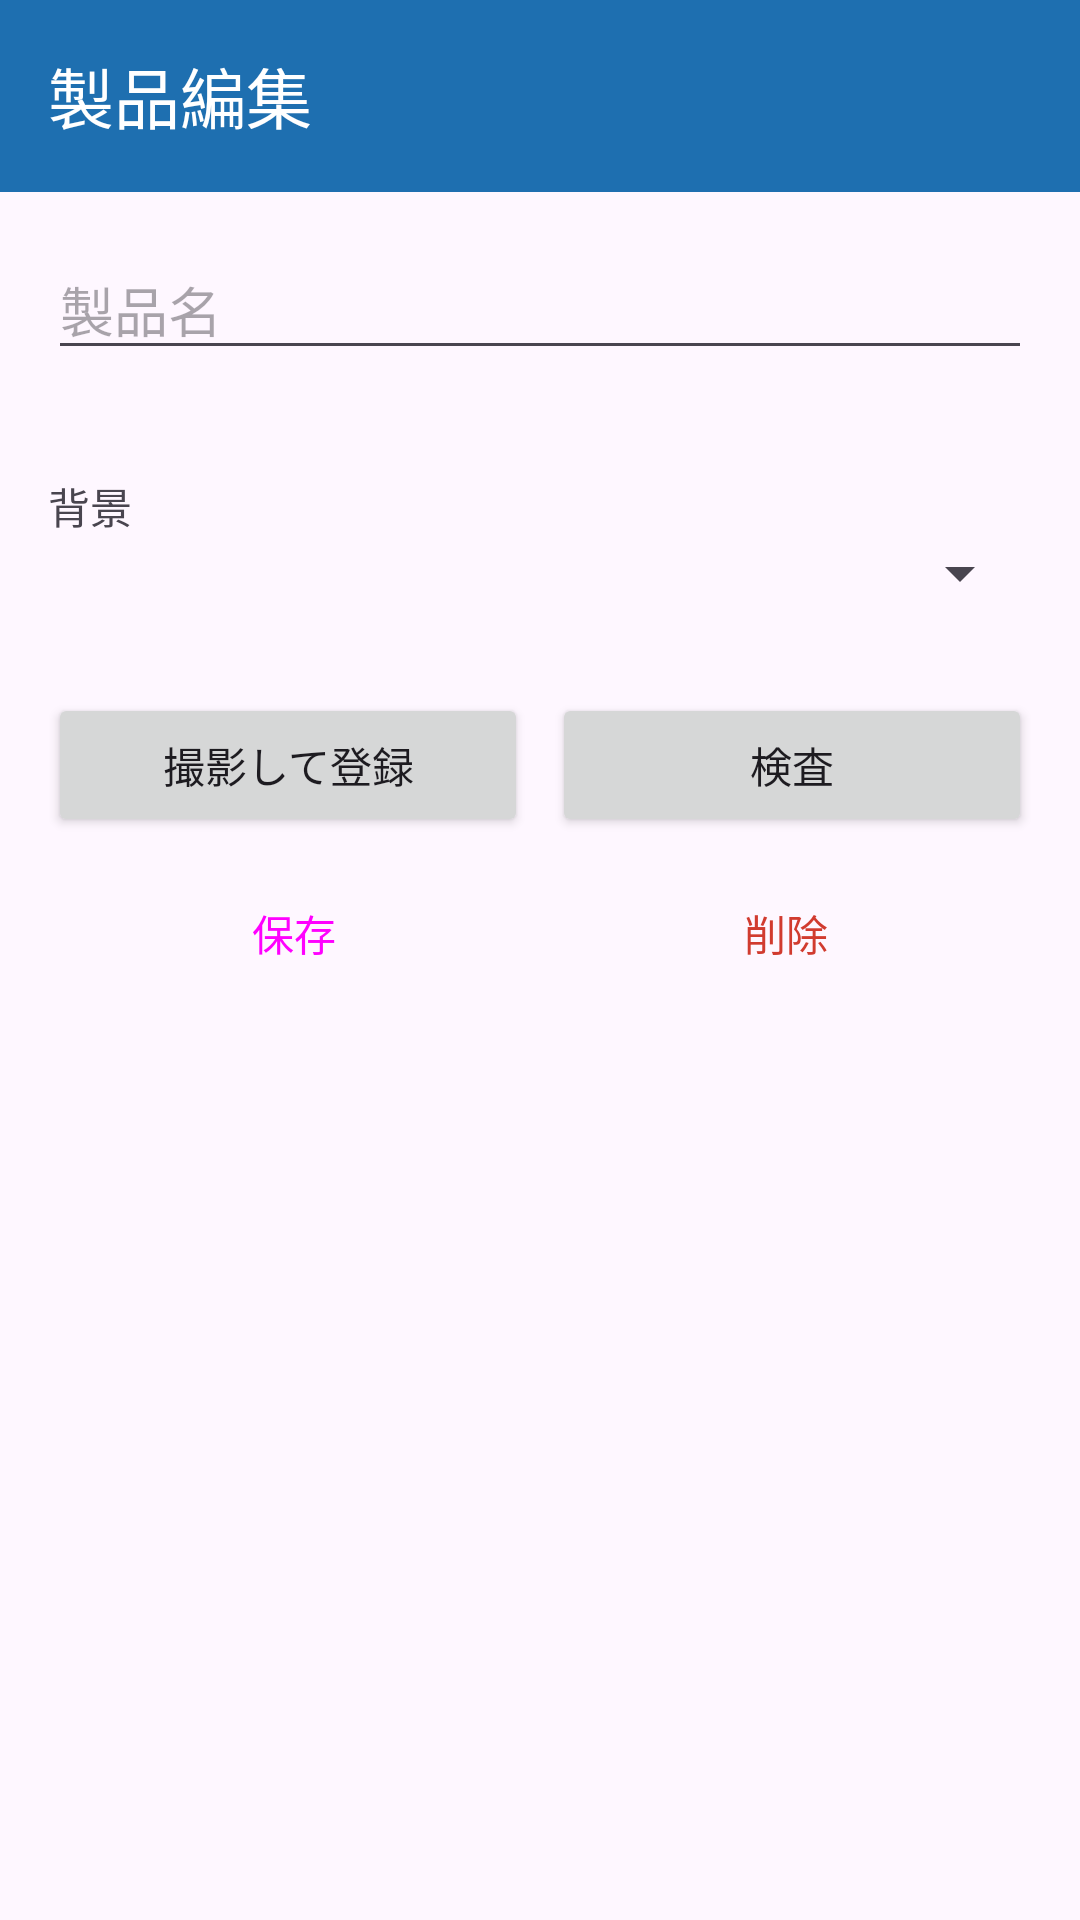

The Android layout XML behind this screen, and the referenced resources:
<!-- AndroidManifest.xml: application theme Theme.HandyCam -->
<!-- res/layout/activity_product_edit.xml -->
<?xml version="1.0" encoding="utf-8"?>
<LinearLayout xmlns:android="http://schemas.android.com/apk/res/android"
    xmlns:app="http://schemas.android.com/apk/res-auto"
    android:layout_width="match_parent" android:layout_height="match_parent" android:orientation="vertical">
    <com.google.android.material.appbar.MaterialToolbar android:id="@+id/toolbar"
        android:layout_width="match_parent" android:layout_height="?attr/actionBarSize"
        android:background="?attr/colorPrimary" app:title="製品編集" app:titleTextColor="#FFFFFF" />
    <ScrollView android:layout_width="match_parent" android:layout_height="match_parent">
        <LinearLayout android:layout_width="match_parent" android:layout_height="wrap_content" android:orientation="vertical" android:padding="16dp">
            <EditText android:id="@+id/editName" android:layout_width="match_parent" android:layout_height="wrap_content" android:hint="@string/product_name" android:inputType="text" />
            <TextView android:id="@+id/kind" android:layout_width="match_parent" android:layout_height="wrap_content" android:layout_marginTop="8dp" />
            <TextView android:layout_width="match_parent" android:layout_height="wrap_content" android:text="@string/background" android:layout_marginTop="8dp" />
            <Spinner android:id="@+id/spinnerBg" android:layout_width="match_parent" android:layout_height="wrap_content" />
            <LinearLayout android:id="@+id/partsContainer" android:layout_width="match_parent" android:layout_height="wrap_content" android:orientation="vertical" android:layout_marginTop="12dp" />
            <LinearLayout android:layout_width="match_parent" android:layout_height="wrap_content" android:orientation="horizontal" android:layout_marginTop="16dp">
                <Button android:id="@+id/btnRegister" android:layout_width="0dp" android:layout_weight="1" android:layout_height="wrap_content" android:text="@string/register_views" />
                <Button android:id="@+id/btnVerify" android:layout_width="0dp" android:layout_weight="1" android:layout_height="wrap_content" android:text="@string/verify" android:layout_marginStart="8dp" />
            </LinearLayout>
            <LinearLayout android:layout_width="match_parent" android:layout_height="wrap_content" android:orientation="horizontal" android:layout_marginTop="8dp">
                <Button android:id="@+id/btnSave" style="@style/Widget.Material3.Button.OutlinedButton" android:layout_width="0dp" android:layout_weight="1" android:layout_height="wrap_content" android:text="保存" />
                <Button android:id="@+id/btnDelete" style="@style/Widget.Material3.Button.TextButton" android:layout_width="0dp" android:layout_weight="1" android:layout_height="wrap_content" android:text="@string/delete" android:textColor="@color/ng_red" />
            </LinearLayout>
        </LinearLayout>
    </ScrollView>
</LinearLayout>
<!-- resources referenced by this layout -->
<resources>
  <color name="ng_red">#D13B2F</color>
  <string name="background">背景</string>
  <string name="delete">削除</string>
  <string name="product_name">製品名</string>
  <string name="register_views">撮影して登録</string>
  <string name="verify">検査</string>
  <style name="Theme.HandyCam" parent="Theme.Material3.DayNight.NoActionBar">
          <item name="colorPrimary">#1E6FB0</item>
          <item name="colorOnPrimary">#FFFFFF</item>
          <item name="colorSecondary">#E58E00</item>
          <item name="android:statusBarColor">#0F3C63</item>
      </style>
</resources>
